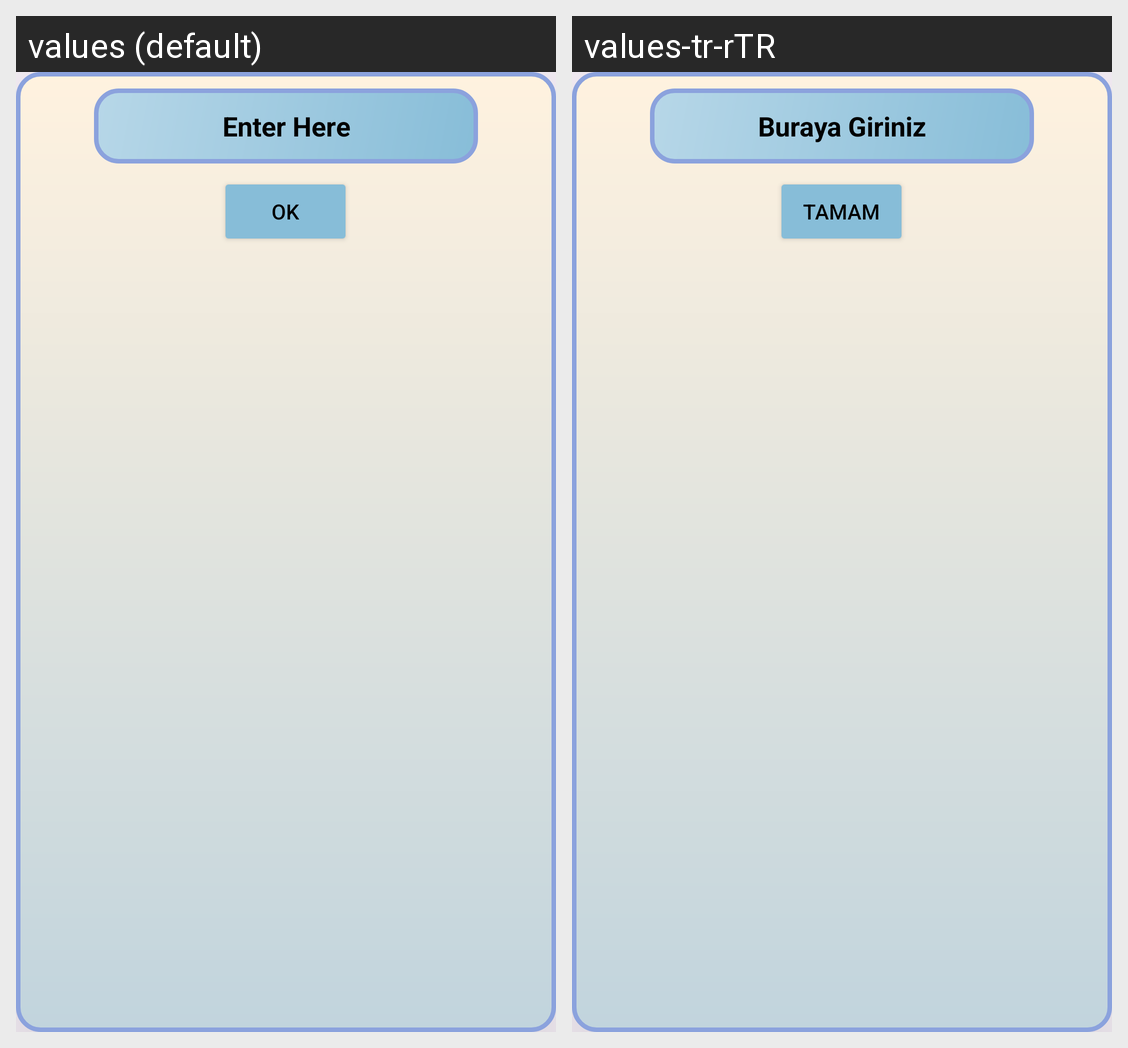

For this localized Android screen grid, give each drawn string resource with its value in every locale shown.
Android screen res/layout/popup_layout.xml rendered under 2 locales, left to right: values (default), values-tr-rTR. Device: Nexus 5 (rendered at 1080×1920; each locale shown at half size, 540×960, under a caption strip naming it); theme Theme.Mind.
Strings drawn on this screen, with the default value and each locale's value (text and hints the layout hard-codes, and strings that could not be matched under every locale, appear in the picture but are not listed):

popup_buton_tamam_en
  values: OK
  values-tr-rTR: Tamam

popup_etBurayaGiriniz_en
  values: Enter Here
  values-tr-rTR: Buraya Giriniz
